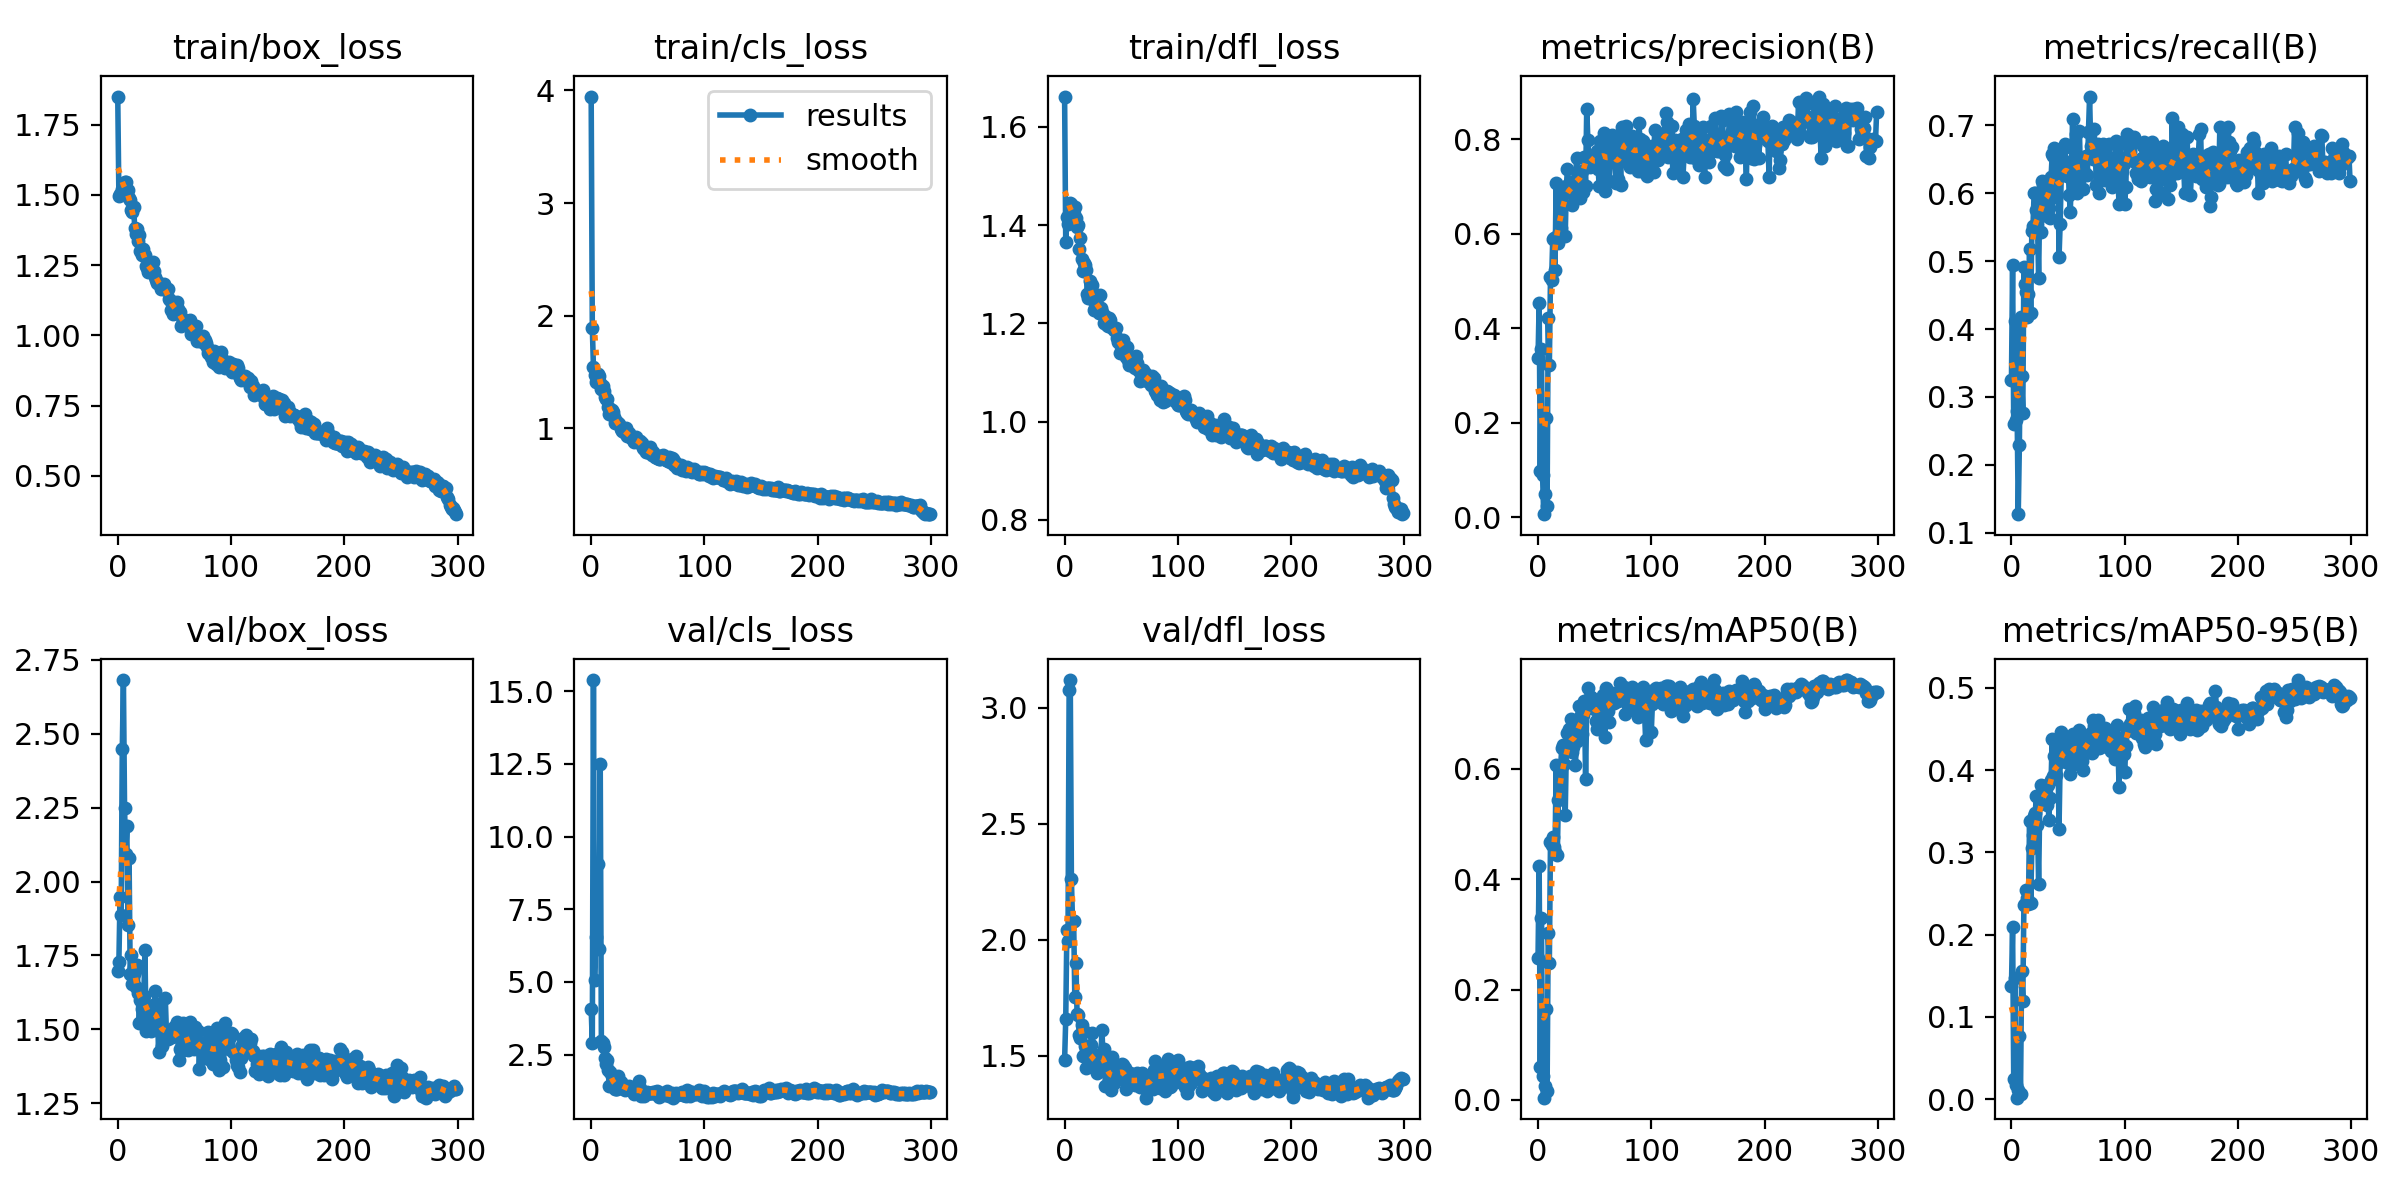

Data behind this chart, as committed beside it:
epoch, train/box_loss, train/cls_loss, train/dfl_loss, metrics/precision(B), metrics/recall(B), metrics/mAP50(B), metrics/mAP50-95(B), val/box_loss, val/cls_loss, val/dfl_loss, lr/pg0, lr/pg1, lr/pg2
0, 1.85, 3.945, 1.662, 0.3365, 0.3242, 0.2577, 0.1371, 1.696, 4.074, 1.482, 0.00028, 0.00028, 0.00028
1, 1.497, 1.895, 1.365, 0.4531, 0.4946, 0.4248, 0.2099, 1.727, 2.882, 1.657, 0.0005781, 0.0005781, 0.0005781
2, 1.502, 1.543, 1.416, 0.09849, 0.2606, 0.05893, 0.02439, 1.947, 15.38, 2.042, 0.0008742, 0.0008742, 0.0008742
3, 1.504, 1.472, 1.402, 0.3551, 0.4121, 0.3306, 0.1467, 1.888, 5.058, 1.996, 0.001168, 0.001168, 0.001168
4, 1.52, 1.411, 1.423, 0.08997, 0.2667, 0.04327, 0.01695, 2.449, 6.534, 3.075, 0.00146, 0.00146, 0.00146
5, 1.527, 1.468, 1.445, 0.00673, 0.2788, 0.00398, 0.00176, 2.681, inf, 3.119, 0.001751, 0.001751, 0.001751
6, 1.544, 1.484, 1.442, 0.0504, 0.1273, 0.0243, 0.01116, 2.25, 9.056, 2.26, 0.00196, 0.00196, 0.00196
7, 1.547, 1.463, 1.427, 0.2099, 0.2294, 0.1646, 0.07643, 2.092, 6.122, 2.08, 0.00196, 0.00196, 0.00196
8, 1.512, 1.4, 1.422, 0.02337, 0.4182, 0.0154, 0.00667, 2.189, 12.49, 2.082, 0.001954, 0.001954, 0.001954
9, 1.516, 1.346, 1.438, 0.4227, 0.3303, 0.3033, 0.1554, 1.855, 2.979, 1.756, 0.001947, 0.001947, 0.001947
10, 1.487, 1.378, 1.414, 0.3216, 0.2758, 0.249, 0.1195, 2.079, 2.886, 1.9, 0.001941, 0.001941, 0.001941
11, 1.481, 1.334, 1.395, 0.5077, 0.4907, 0.4672, 0.2356, 1.687, 2.772, 1.681, 0.001934, 0.001934, 0.001934
12, 1.447, 1.278, 1.4, 0.5022, 0.4667, 0.4621, 0.2372, 1.751, 2.375, 1.675, 0.001927, 0.001927, 0.001927
13, 1.44, 1.259, 1.352, 0.5894, 0.4546, 0.4766, 0.2543, 1.655, 2.156, 1.588, 0.001921, 0.001921, 0.001921
14, 1.456, 1.262, 1.374, 0.5917, 0.4172, 0.4593, 0.2446, 1.687, 2.326, 1.576, 0.001914, 0.001914, 0.001914
15, 1.384, 1.189, 1.331, 0.5225, 0.4515, 0.4501, 0.2374, 1.697, 1.978, 1.633, 0.001908, 0.001908, 0.001908
16, 1.362, 1.131, 1.308, 0.707, 0.5182, 0.6074, 0.3387, 1.645, 1.43, 1.499, 0.001901, 0.001901, 0.001901
17, 1.379, 1.17, 1.324, 0.5957, 0.4241, 0.4443, 0.2383, 1.718, 1.89, 1.607, 0.001894, 0.001894, 0.001894
18, 1.337, 1.163, 1.319, 0.5804, 0.5449, 0.5429, 0.3052, 1.625, 1.757, 1.545, 0.001888, 0.001888, 0.001888
19, 1.357, 1.14, 1.308, 0.5961, 0.5515, 0.5691, 0.3205, 1.52, 1.526, 1.447, 0.001881, 0.001881, 0.001881
20, 1.3, 1.1, 1.26, 0.6121, 0.6, 0.6079, 0.3443, 1.598, 1.432, 1.499, 0.001875, 0.001875, 0.001875
21, 1.286, 1.045, 1.252, 0.6894, 0.6, 0.6379, 0.3481, 1.568, 1.315, 1.484, 0.001868, 0.001868, 0.001868
22, 1.307, 1.06, 1.286, 0.6942, 0.5758, 0.6428, 0.3684, 1.571, 1.312, 1.482, 0.001861, 0.001861, 0.001861
23, 1.284, 1.05, 1.273, 0.6892, 0.5545, 0.6099, 0.3339, 1.614, 1.324, 1.547, 0.001855, 0.001855, 0.001855
24, 1.287, 1.049, 1.277, 0.5943, 0.4758, 0.5161, 0.2615, 1.768, 1.763, 1.601, 0.001848, 0.001848, 0.001848
25, 1.248, 1.039, 1.248, 0.6999, 0.5937, 0.6356, 0.3587, 1.494, 1.403, 1.451, 0.001842, 0.001842, 0.001842
26, 1.238, 0.9941, 1.227, 0.7374, 0.5424, 0.6647, 0.3815, 1.538, 1.564, 1.461, 0.001835, 0.001835, 0.001835
27, 1.225, 0.9727, 1.231, 0.6952, 0.6182, 0.6734, 0.3811, 1.562, 1.411, 1.448, 0.001828, 0.001828, 0.001828
28, 1.234, 0.9776, 1.244, 0.6948, 0.6121, 0.6603, 0.3811, 1.53, 1.455, 1.447, 0.001822, 0.001822, 0.001822
29, 1.245, 0.9895, 1.238, 0.6984, 0.6121, 0.6916, 0.376, 1.493, 1.33, 1.424, 0.001815, 0.001815, 0.001815
30, 1.232, 0.9544, 1.222, 0.661, 0.603, 0.6301, 0.3791, 1.531, 1.295, 1.502, 0.001809, 0.001809, 0.001809
31, 1.26, 1.002, 1.257, 0.7015, 0.5667, 0.6394, 0.3571, 1.581, 1.299, 1.505, 0.001802, 0.001802, 0.001802
32, 1.23, 0.9348, 1.231, 0.7111, 0.5879, 0.6734, 0.3825, 1.554, 1.361, 1.496, 0.001795, 0.001795, 0.001795
33, 1.208, 0.9577, 1.222, 0.6832, 0.5788, 0.6068, 0.3393, 1.631, 1.412, 1.611, 0.001789, 0.001789, 0.001789
34, 1.197, 0.9232, 1.216, 0.7612, 0.5636, 0.6513, 0.3666, 1.562, 1.303, 1.487, 0.001782, 0.001782, 0.001782
35, 1.185, 0.9194, 1.2, 0.7217, 0.6242, 0.6739, 0.3884, 1.587, 1.306, 1.53, 0.001776, 0.001776, 0.001776
36, 1.187, 0.9111, 1.214, 0.7273, 0.6576, 0.715, 0.4376, 1.423, 1.236, 1.372, 0.001769, 0.001769, 0.001769
37, 1.181, 0.8979, 1.197, 0.6764, 0.6545, 0.6918, 0.3929, 1.565, 1.266, 1.449, 0.001762, 0.001762, 0.001762
38, 1.164, 0.8757, 1.194, 0.7098, 0.667, 0.6987, 0.4171, 1.486, 1.153, 1.457, 0.001756, 0.001756, 0.001756
39, 1.174, 0.9081, 1.211, 0.7325, 0.5939, 0.6634, 0.3937, 1.444, 1.243, 1.387, 0.001749, 0.001749, 0.001749
40, 1.175, 0.9182, 1.208, 0.6886, 0.6545, 0.6973, 0.4154, 1.491, 1.274, 1.409, 0.001743, 0.001743, 0.001743
41, 1.182, 0.8884, 1.192, 0.7618, 0.6636, 0.7227, 0.4281, 1.463, 1.179, 1.354, 0.001736, 0.001736, 0.001736
42, 1.164, 0.8858, 1.194, 0.7014, 0.5055, 0.5822, 0.3285, 1.605, 1.595, 1.494, 0.001729, 0.001729, 0.001729
43, 1.163, 0.8848, 1.191, 0.8636, 0.5545, 0.7117, 0.4101, 1.488, 1.338, 1.405, 0.001723, 0.001723, 0.001723
44, 1.165, 0.864, 1.186, 0.7993, 0.6274, 0.747, 0.446, 1.469, 1.081, 1.385, 0.001716, 0.001716, 0.001716
45, 1.13, 0.8656, 1.19, 0.7504, 0.6333, 0.7192, 0.424, 1.475, 1.226, 1.443, 0.00171, 0.00171, 0.00171
46, 1.125, 0.8275, 1.171, 0.7407, 0.6665, 0.7307, 0.4367, 1.476, 1.204, 1.402, 0.001703, 0.001703, 0.001703
47, 1.091, 0.819, 1.163, 0.7526, 0.6729, 0.7301, 0.4345, 1.473, 1.085, 1.417, 0.001696, 0.001696, 0.001696
48, 1.115, 0.7916, 1.161, 0.7617, 0.6424, 0.7099, 0.4175, 1.475, 1.138, 1.42, 0.00169, 0.00169, 0.00169
49, 1.077, 0.789, 1.141, 0.7466, 0.625, 0.716, 0.4258, 1.485, 1.213, 1.422, 0.001683, 0.001683, 0.001683
50, 1.086, 0.7921, 1.153, 0.7449, 0.6454, 0.7081, 0.4087, 1.51, 1.176, 1.45, 0.001677, 0.001677, 0.001677
51, 1.11, 0.7944, 1.151, 0.7543, 0.597, 0.6868, 0.4128, 1.5, 1.185, 1.464, 0.00167, 0.00167, 0.00167
52, 1.118, 0.8303, 1.167, 0.7759, 0.5727, 0.672, 0.3954, 1.526, 1.171, 1.462, 0.001663, 0.001663, 0.001663
53, 1.095, 0.7812, 1.154, 0.7379, 0.6394, 0.7049, 0.423, 1.51, 1.164, 1.446, 0.001657, 0.001657, 0.001657
54, 1.075, 0.7623, 1.131, 0.7018, 0.7091, 0.7255, 0.4434, 1.397, 1.177, 1.356, 0.00165, 0.00165, 0.00165
55, 1.083, 0.7857, 1.153, 0.7969, 0.6065, 0.7225, 0.4298, 1.434, 1.196, 1.381, 0.001644, 0.001644, 0.001644
56, 1.035, 0.7418, 1.126, 0.7885, 0.6099, 0.716, 0.4265, 1.427, 1.197, 1.378, 0.001637, 0.001637, 0.001637
57, 1.039, 0.7417, 1.116, 0.7771, 0.6868, 0.735, 0.4366, 1.451, 1.158, 1.401, 0.00163, 0.00163, 0.00163
58, 1.044, 0.7344, 1.117, 0.8128, 0.6, 0.7094, 0.4191, 1.522, 1.235, 1.425, 0.001624, 0.001624, 0.001624
59, 1.056, 0.7554, 1.13, 0.6906, 0.6223, 0.6579, 0.4069, 1.479, 1.216, 1.39, 0.001617, 0.001617, 0.001617
... 240 more rows
